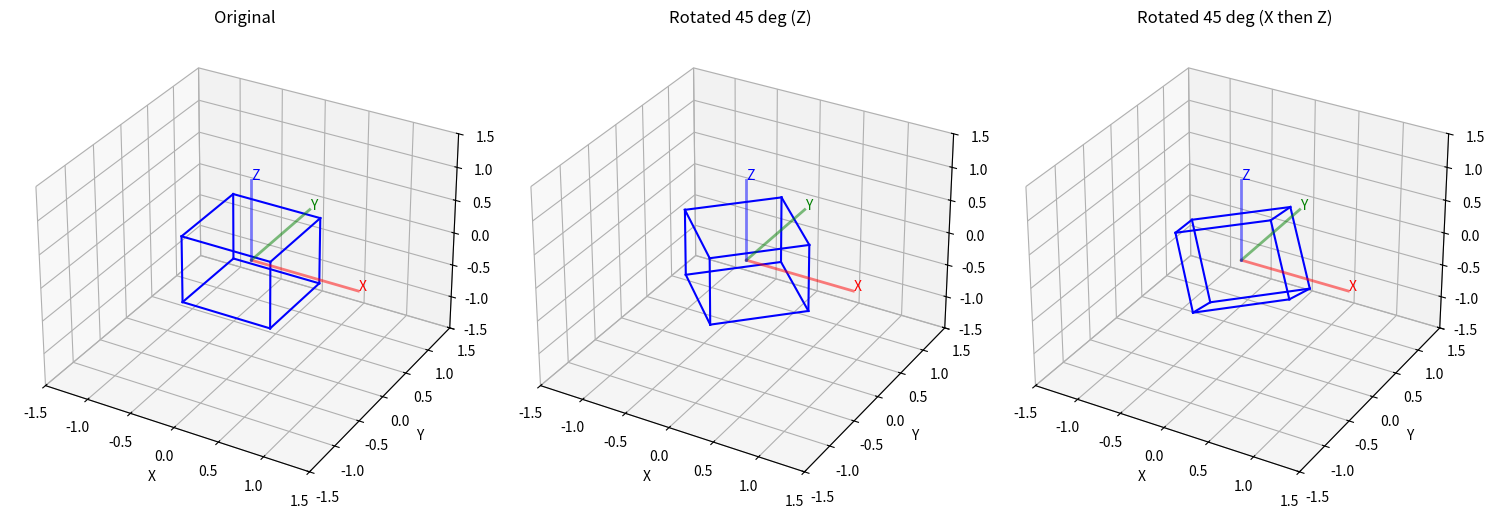

Generate this figure with matplotlib:
"""
3D Transformations

Demonstrates 3D geometric transformations:
- 3D rotation matrices (Euler angles and axis-angle)
- Homogeneous coordinates for combined transformations
- Model-view-projection pipeline
- Camera projection matrix
- Quaternion basics

Dependencies: numpy, matplotlib
"""

import numpy as np
import matplotlib.pyplot as plt
from mpl_toolkits.mplot3d import Axes3D


def rotation_matrices():
    """Demonstrate rotation matrices around coordinate axes."""
    print("=" * 60)
    print("3D ROTATION MATRICES")
    print("=" * 60)

    def Rx(theta):
        """Rotation around x-axis."""
        c, s = np.cos(theta), np.sin(theta)
        return np.array([[1, 0, 0],
                         [0, c, -s],
                         [0, s, c]])

    def Ry(theta):
        """Rotation around y-axis."""
        c, s = np.cos(theta), np.sin(theta)
        return np.array([[c, 0, s],
                         [0, 1, 0],
                         [-s, 0, c]])

    def Rz(theta):
        """Rotation around z-axis."""
        c, s = np.cos(theta), np.sin(theta)
        return np.array([[c, -s, 0],
                         [s, c, 0],
                         [0, 0, 1]])

    theta = np.pi / 4  # 45 degrees
    print(f"\nRotation angle: {np.degrees(theta)} degrees")

    print(f"\nRx(45):\n{np.round(Rx(theta), 4)}")
    print(f"Ry(45):\n{np.round(Ry(theta), 4)}")
    print(f"Rz(45):\n{np.round(Rz(theta), 4)}")

    # Properties of rotation matrices
    R = Rx(theta)
    print(f"\n--- Rotation Matrix Properties ---")
    print(f"det(R) = {np.linalg.det(R):.6f} (should be 1)")
    print(f"R^T R = I: {np.allclose(R.T @ R, np.eye(3))}")
    print(f"R^{-1} = R^T: {np.allclose(np.linalg.inv(R), R.T)}")

    # Rotation preserves norms
    v = np.array([1, 2, 3])
    print(f"\n||v|| = {np.linalg.norm(v):.4f}")
    print(f"||Rv|| = {np.linalg.norm(R @ v):.4f}")

    # Euler angles: combined rotation (ZYX convention)
    alpha, beta, gamma = np.radians(30), np.radians(45), np.radians(60)
    R_euler = Rz(alpha) @ Ry(beta) @ Rx(gamma)
    print(f"\nEuler angles (Z={30}, Y={45}, X={60}):")
    print(f"Combined rotation:\n{np.round(R_euler, 4)}")
    print(f"det = {np.linalg.det(R_euler):.6f}")

    # Non-commutativity: Rx Ry != Ry Rx
    print(f"\nRx @ Ry == Ry @ Rx? {np.allclose(Rx(theta) @ Ry(theta), Ry(theta) @ Rx(theta))}")

    return Rx, Ry, Rz


def axis_angle_rotation():
    """Rotation about an arbitrary axis (Rodrigues' formula)."""
    print("\n" + "=" * 60)
    print("AXIS-ANGLE ROTATION (RODRIGUES)")
    print("=" * 60)

    def rodrigues(axis, theta):
        """Rodrigues' rotation formula: R = I cos(t) + (1-cos(t)) k k^T + sin(t) K"""
        k = axis / np.linalg.norm(axis)
        K = np.array([[0, -k[2], k[1]],
                       [k[2], 0, -k[0]],
                       [-k[1], k[0], 0]])
        R = np.eye(3) * np.cos(theta) + (1 - np.cos(theta)) * np.outer(k, k) + np.sin(theta) * K
        return R

    # Rotate 90 degrees around [1, 1, 1] / sqrt(3)
    axis = np.array([1, 1, 1])
    theta = np.pi / 2
    R = rodrigues(axis, theta)

    print(f"Axis: {axis / np.linalg.norm(axis)}")
    print(f"Angle: {np.degrees(theta)} degrees")
    print(f"R:\n{np.round(R, 4)}")
    print(f"det(R) = {np.linalg.det(R):.6f}")
    print(f"R^T R = I: {np.allclose(R.T @ R, np.eye(3))}")

    # Apply to standard basis vectors
    for label, v in [('e1', [1,0,0]), ('e2', [0,1,0]), ('e3', [0,0,1])]:
        v = np.array(v, dtype=float)
        print(f"{label} -> {np.round(R @ v, 4)}")


def homogeneous_coordinates():
    """Demonstrate homogeneous coordinates for 3D transformations."""
    print("\n" + "=" * 60)
    print("HOMOGENEOUS COORDINATES")
    print("=" * 60)

    # Translation matrix
    def translation(tx, ty, tz):
        T = np.eye(4)
        T[:3, 3] = [tx, ty, tz]
        return T

    # Rotation around z-axis (4x4)
    def rotation_z_4x4(theta):
        c, s = np.cos(theta), np.sin(theta)
        R = np.eye(4)
        R[0, 0] = c; R[0, 1] = -s
        R[1, 0] = s; R[1, 1] = c
        return R

    # Scaling matrix
    def scaling(sx, sy, sz):
        S = np.eye(4)
        S[0, 0] = sx; S[1, 1] = sy; S[2, 2] = sz
        return S

    T = translation(3, 4, 5)
    R = rotation_z_4x4(np.pi / 4)
    S = scaling(2, 2, 2)

    print("Translation T(3,4,5):")
    print(T)
    print(f"\nRotation Rz(45):")
    print(np.round(R, 4))
    print(f"\nScaling S(2,2,2):")
    print(S)

    # Combined: first scale, then rotate, then translate
    # Read right to left: M = T R S
    M = T @ R @ S
    print(f"\nCombined M = T @ R @ S:")
    print(np.round(M, 4))

    # Apply to a point
    p = np.array([1, 0, 0, 1])  # homogeneous
    p_transformed = M @ p
    print(f"\nPoint [1, 0, 0]:")
    print(f"Transformed: {np.round(p_transformed[:3], 4)}")

    # Inverse transformation
    M_inv = np.linalg.inv(M)
    p_recovered = M_inv @ p_transformed
    print(f"Recovered: {np.round(p_recovered[:3], 10)}")
    print(f"Match: {np.allclose(p[:3], p_recovered[:3])}")


def camera_projection():
    """Demonstrate perspective projection (pinhole camera model)."""
    print("\n" + "=" * 60)
    print("CAMERA PROJECTION")
    print("=" * 60)

    # Intrinsic parameters
    fx, fy = 500, 500  # Focal lengths in pixels
    cx, cy = 320, 240  # Principal point (image center)

    K = np.array([[fx, 0, cx],
                  [0, fy, cy],
                  [0,  0,  1]], dtype=float)
    print(f"Camera intrinsic matrix K:\n{K}")

    # Extrinsic: camera at [0,0,5] looking at origin
    # World to camera transform
    R_cam = np.eye(3)  # Camera aligned with world
    t_cam = np.array([0, 0, -5])  # Camera 5 units back on z-axis

    # Project 3D world points to 2D image
    world_points = np.array([
        [0, 0, 0],     # Origin
        [1, 0, 0],     # Along x
        [0, 1, 0],     # Along y
        [1, 1, 0],     # Diagonal
        [0.5, 0.5, 1], # Above center
    ], dtype=float)

    print(f"\n{'World Point':>20}  {'Camera Point':>20}  {'Image Point':>15}")
    print("-" * 60)

    for p_w in world_points:
        # World to camera
        p_c = R_cam @ p_w + t_cam

        # Perspective projection
        p_img_h = K @ p_c
        p_img = p_img_h[:2] / p_img_h[2]

        print(f"{str(np.round(p_w, 2)):>20}  "
              f"{str(np.round(p_c, 2)):>20}  "
              f"{str(np.round(p_img, 1)):>15}")


def quaternion_basics():
    """Demonstrate quaternion representation of rotations."""
    print("\n" + "=" * 60)
    print("QUATERNION BASICS")
    print("=" * 60)

    def quat_from_axis_angle(axis, theta):
        """Create quaternion from axis-angle: q = [cos(t/2), sin(t/2)*axis]."""
        axis = axis / np.linalg.norm(axis)
        return np.array([np.cos(theta / 2),
                         np.sin(theta / 2) * axis[0],
                         np.sin(theta / 2) * axis[1],
                         np.sin(theta / 2) * axis[2]])

    def quat_multiply(q1, q2):
        """Hamilton product of two quaternions."""
        w1, x1, y1, z1 = q1
        w2, x2, y2, z2 = q2
        return np.array([
            w1*w2 - x1*x2 - y1*y2 - z1*z2,
            w1*x2 + x1*w2 + y1*z2 - z1*y2,
            w1*y2 - x1*z2 + y1*w2 + z1*x2,
            w1*z2 + x1*y2 - y1*x2 + z1*w2
        ])

    def quat_to_matrix(q):
        """Convert unit quaternion to 3x3 rotation matrix."""
        w, x, y, z = q
        return np.array([
            [1-2*(y*y+z*z), 2*(x*y-w*z), 2*(x*z+w*y)],
            [2*(x*y+w*z), 1-2*(x*x+z*z), 2*(y*z-w*x)],
            [2*(x*z-w*y), 2*(y*z+w*x), 1-2*(x*x+y*y)]
        ])

    # Rotation around z-axis by 90 degrees
    q = quat_from_axis_angle(np.array([0, 0, 1]), np.pi / 2)
    print(f"Quaternion for 90 deg rotation around z: {np.round(q, 4)}")
    print(f"||q|| = {np.linalg.norm(q):.6f} (unit quaternion)")

    R = quat_to_matrix(q)
    print(f"\nCorresponding rotation matrix:\n{np.round(R, 4)}")

    # Compose two rotations via quaternion multiplication
    q1 = quat_from_axis_angle(np.array([0, 0, 1]), np.pi / 4)  # 45 deg z
    q2 = quat_from_axis_angle(np.array([1, 0, 0]), np.pi / 4)  # 45 deg x
    q_combined = quat_multiply(q1, q2)

    R1 = quat_to_matrix(q1)
    R2 = quat_to_matrix(q2)
    R_combined = quat_to_matrix(q_combined)
    R_product = R1 @ R2

    print(f"\nComposed rotation (quat multiply):\n{np.round(R_combined, 4)}")
    print(f"Direct R1 @ R2:\n{np.round(R_product, 4)}")
    print(f"Match: {np.allclose(R_combined, R_product)}")


def visualize_transformations(Rx, Ry, Rz):
    """Visualize 3D transformations on a cube."""
    # Define cube vertices
    cube = np.array([[0, 0, 0], [1, 0, 0], [1, 1, 0], [0, 1, 0],
                     [0, 0, 1], [1, 0, 1], [1, 1, 1], [0, 1, 1]], dtype=float)
    cube -= 0.5  # Center at origin

    # Define edges
    edges = [(0,1), (1,2), (2,3), (3,0),
             (4,5), (5,6), (6,7), (7,4),
             (0,4), (1,5), (2,6), (3,7)]

    fig = plt.figure(figsize=(15, 5))
    titles = ['Original', 'Rotated 45 deg (Z)', 'Rotated 45 deg (X then Z)']
    transforms = [
        np.eye(3),
        Rz(np.pi / 4),
        Rz(np.pi / 4) @ Rx(np.pi / 4),
    ]

    for idx, (title, T) in enumerate(zip(titles, transforms)):
        ax = fig.add_subplot(1, 3, idx + 1, projection='3d')
        transformed = (T @ cube.T).T

        for e in edges:
            ax.plot3D(*transformed[list(e)].T, 'b-', linewidth=1.5)

        # Draw axes
        for i, (color, label) in enumerate(zip(['r', 'g', 'b'], ['X', 'Y', 'Z'])):
            axis = np.zeros((2, 3))
            axis[1, i] = 1.2
            ax.plot3D(*axis.T, color=color, linewidth=2, alpha=0.5)
            ax.text(*axis[1], label, color=color, fontsize=10)

        ax.set_xlim(-1.5, 1.5)
        ax.set_ylim(-1.5, 1.5)
        ax.set_zlim(-1.5, 1.5)
        ax.set_title(title)
        ax.set_xlabel('X')
        ax.set_ylabel('Y')
        ax.set_zlabel('Z')

    plt.tight_layout()
    plt.savefig('transformations_3d.png', dpi=150, bbox_inches='tight')
    plt.close()
    print("\nSaved: transformations_3d.png")


if __name__ == "__main__":
    Rx, Ry, Rz = rotation_matrices()
    axis_angle_rotation()
    homogeneous_coordinates()
    camera_projection()
    quaternion_basics()
    visualize_transformations(Rx, Ry, Rz)
    print("\nAll examples completed!")
